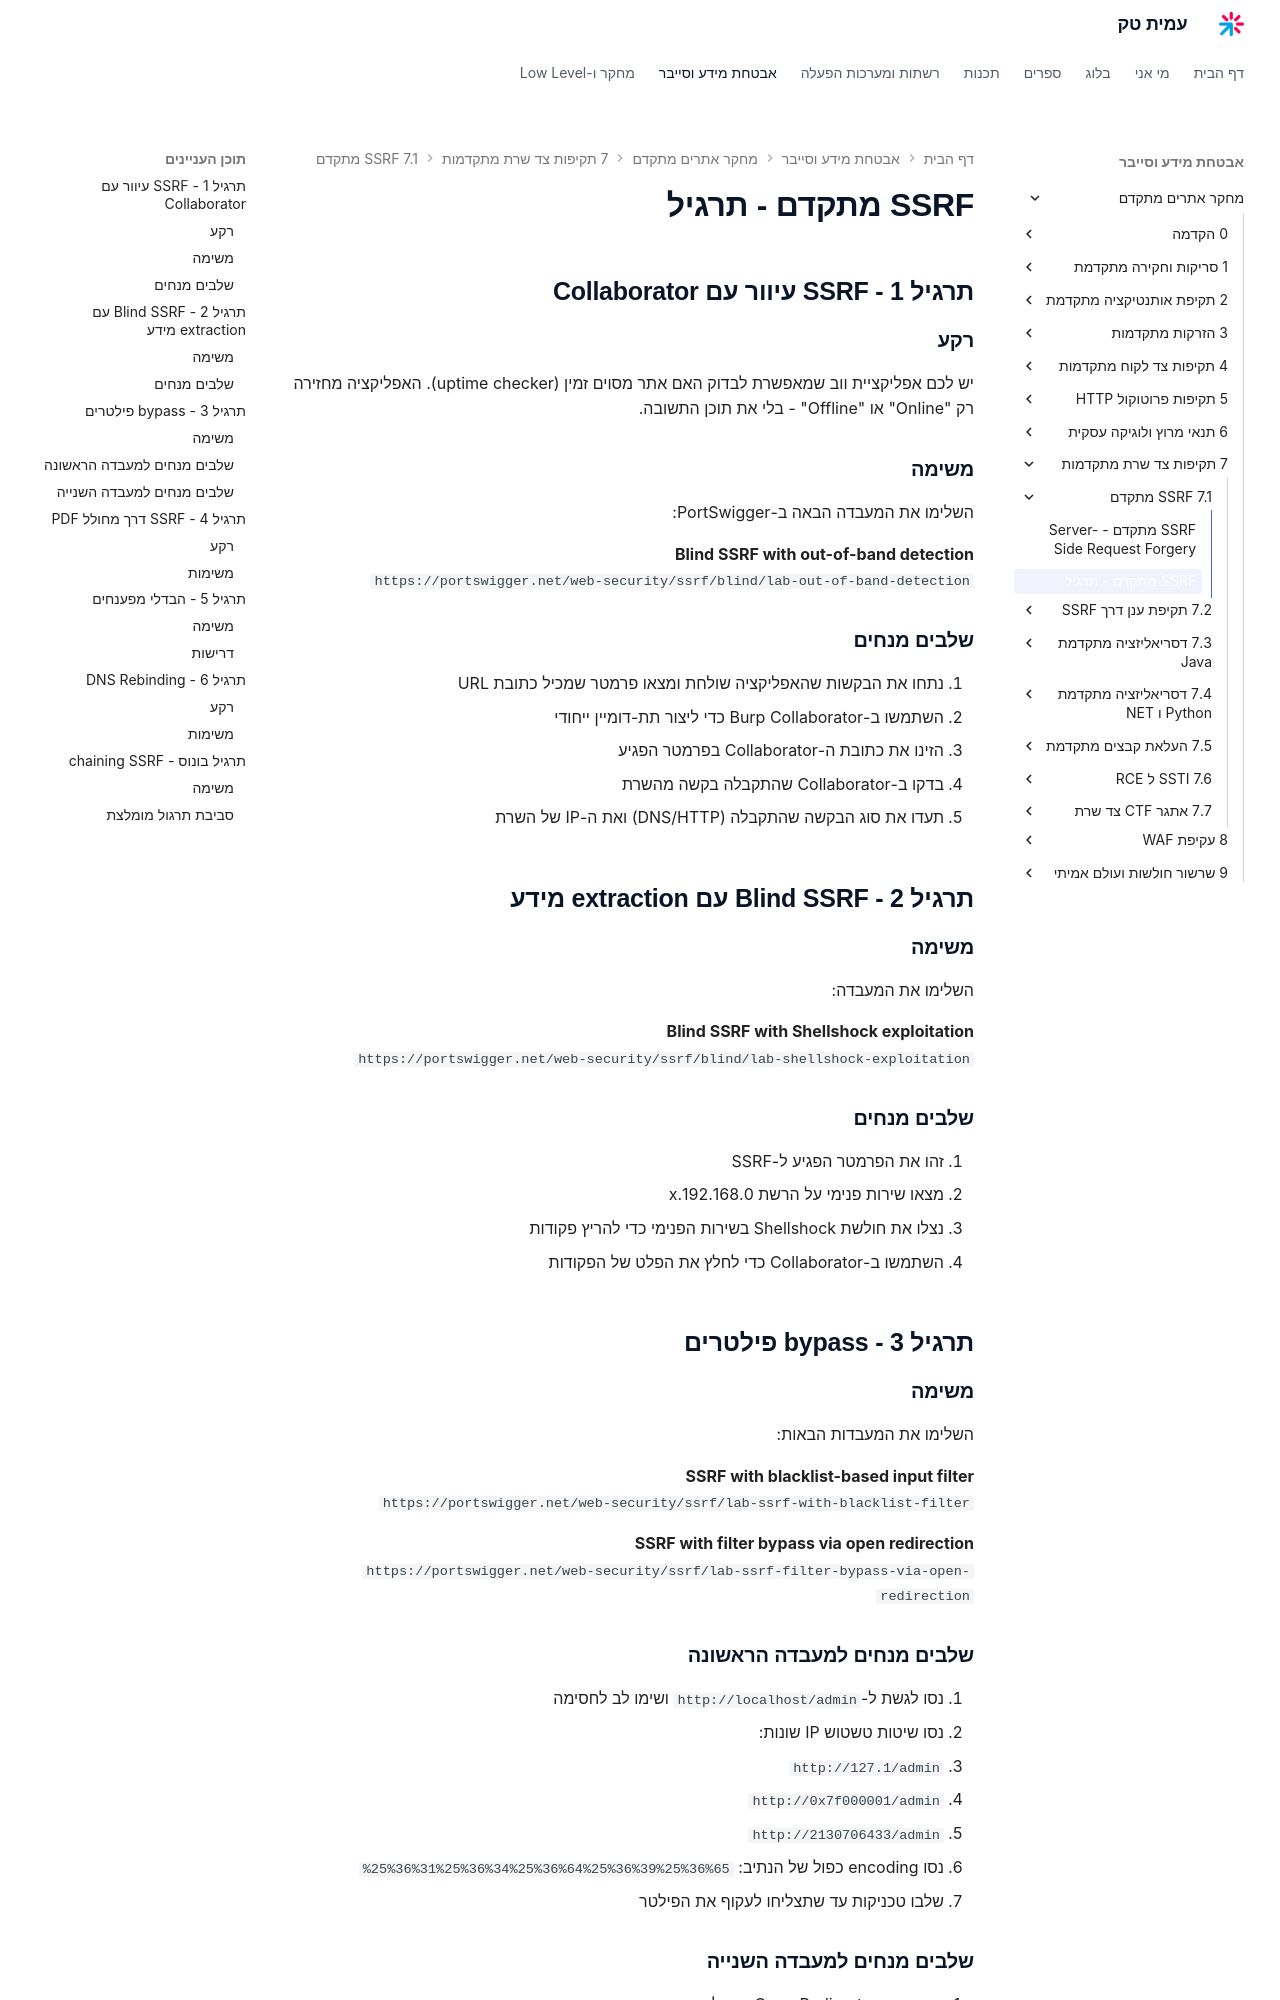

repository: AmitPinchasi/amittech · page: מחקר-אתרים-מתקדם/7 - תקיפות צד שרת מתקדמות/7.1 - SSRF מתקדם/7.1 - SSRF מתקדם - תרגיל/index.html · generator: mkdocs

# SSRF מתקדם - תרגיל

## תרגיל 1 - SSRF עיוור עם Collaborator

### רקע

יש לכם אפליקציית ווב שמאפשרת לבדוק האם אתר מסוים זמין (uptime checker). האפליקציה מחזירה רק "Online" או "Offline" - בלי את תוכן התשובה.

### משימה

השלימו את המעבדה הבאה ב-PortSwigger:

**Blind SSRF with out-of-band detection**
`https://portswigger.net/web-security/ssrf/blind/lab-out-of-band-detection`

### שלבים מנחים

1. נתחו את הבקשות שהאפליקציה שולחת ומצאו פרמטר שמכיל כתובת URL
2. השתמשו ב-Burp Collaborator כדי ליצור תת-דומיין ייחודי
3. הזינו את כתובת ה-Collaborator בפרמטר הפגיע
4. בדקו ב-Collaborator שהתקבלה בקשה מהשרת
5. תעדו את סוג הבקשה שהתקבלה (DNS/HTTP) ואת ה-IP של השרת

## תרגיל 2 - Blind SSRF עם extraction מידע

### משימה

השלימו את המעבדה:

**Blind SSRF with Shellshock exploitation**
`https://portswigger.net/web-security/ssrf/blind/lab-shellshock-exploitation`

### שלבים מנחים

1. זהו את הפרמטר הפגיע ל-SSRF
2. מצאו שירות פנימי על הרשת 192.168.0.x
3. נצלו את חולשת Shellshock בשירות הפנימי כדי להריץ פקודות
4. השתמשו ב-Collaborator כדי לחלץ את הפלט של הפקודות

## תרגיל 3 - bypass פילטרים

### משימה

השלימו את המעבדות הבאות:

**SSRF with blacklist-based input filter**
`https://portswigger.net/web-security/ssrf/lab-ssrf-with-blacklist-filter`

**SSRF with filter bypass via open redirection**
`https://portswigger.net/web-security/ssrf/lab-ssrf-filter-bypass-via-open-redirection`

### שלבים מנחים למעבדה הראשונה

1. נסו לגשת ל-`http://localhost/admin` ושימו לב לחסימה
2. נסו שיטות טשטוש IP שונות:
   - `http://127.1/admin`
   - `http://0x7f000001/admin`
   - `http://2130706433/admin`
3. נסו encoding כפול של הנתיב: `%25%36%31%25%36%34%25%36%64%25%36%39%25%36%65`
4. שלבו טכניקות עד שתצליחו לעקוף את הפילטר

### שלבים מנחים למעבדה השנייה

1. מצאו נקודת Open Redirect באפליקציה
2. נצלו את ה-Redirect כדי לעקוף את בדיקת ה-SSRF
3. גשו לפאנל הניהול דרך ה-Redirect

## תרגיל 4 - SSRF דרך מחולל PDF
